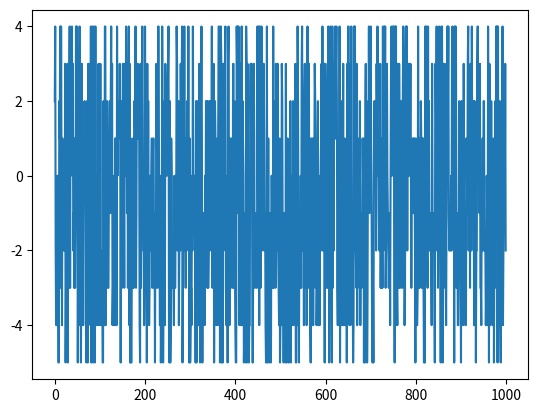

Python code for this plot:
import numpy as np
import matplotlib.pyplot as plt

one = np.random.randint(-5, 5, 1000)
two = one * one
four = np.power(one, 5)
print(two.shape)

plt.plot(one)
# plt.plot(one)
# # plt.plot(one, one)

plt.show()